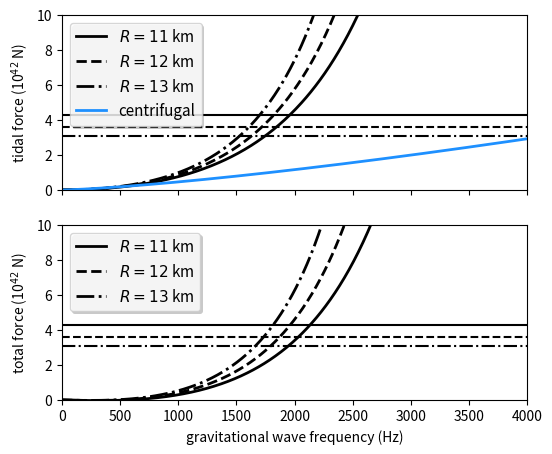

Here is the Python script that generated this plot:
# Imports.
import numpy as np
from numpy import pi
import matplotlib.pyplot as plt
import matplotlib.patheffects as PE
from matplotlib import ticker

# Physical constants.
G = 6.67408e-11  # Newton's constant in m^3 / kg / s
MSun = 1.989e30  # Solar mass in kg
M = 1.4 * MSun   # Mass of each neutron star in this example

# Set array of GW frequency values.
f_GW = np.linspace(1e-4, 4000, 500)

# For each GW frequency, compute the orbital separation in meters
# along with the orbital angular momentum in J*s.
a = ( G * (2*M) / (pi * f_GW)**2 )**(1./3)
L = ( G**2 * M**5 / (2 * pi * f_GW) )**(1./3)

# Compute the binding and tidal forces on a neutron star of radius 11 km.
F_bind_11 = G * M**2 / 11e3**2
F_tide_11 = G * M**2 * ( 1 / (a - 11e3)**2 - 1 / (a + 11e3)**2 )

# Do the same for a neurtron star of radius 12 km.
F_bind_12 = G * M**2 / 12e3**2
F_tide_12 = G * M**2 * ( 1 / (a - 12e3)**2 - 1 / (a + 12e3)**2 )

# And for lucky 13 km.
F_bind_13 = G * M**2 / 13e3**2
F_tide_13 = G * M**2 * ( 1 / (a - 13e3)**2 - 1 / (a + 13e3)**2 )

# Compute the centrifugal force due to orbital motion.
F_c = 2 * L**2 / (M * a**3)

# Construct a figure.
fig = plt.figure( figsize=(6, 5) )

# Plot the tidal and binding forces as a function of frequency.
ax1 = fig.add_subplot(2, 1, 1)
ax1.plot(f_GW, F_tide_11/1e42, 'k', linewidth=2., label='$R = 11$ km')
ax1.plot([0, 4000], [F_bind_11/1e42]*2, 'k')
ax1.plot(f_GW, F_tide_12/1e42, 'k--', linewidth=2., label='$R = 12$ km')
ax1.plot([0, 4000], [F_bind_12/1e42]*2, 'k--')
ax1.plot(f_GW, F_tide_13/1e42, 'k-.', linewidth=2., label='$R = 13$ km')
ax1.plot([0, 4000], [F_bind_13/1e42]*2, 'k-.')
ax1.plot(f_GW, F_c/1e42, 'DodgerBlue', linewidth=2., label='centrifugal')
ax1.set_xlim([0, 4000])
ax1.set_ylim([0, 10])
ax1.set_ylabel('tidal force (10$^{\mathrm{42}}$ N)')
ax1.yaxis.set_major_formatter(ticker.FormatStrFormatter("%d"))
plt.setp(ax1.get_xticklabels(), visible=False)
leg = ax1.legend(loc=2, fontsize=11, fancybox=True)
leg.legendPatch.set_path_effects([PE.withSimplePatchShadow()])

ax2 = fig.add_subplot(2, 1, 2)
ax2.plot(f_GW, F_tide_11/1e42 - F_c/1e42, 'k', linewidth=2., label='$R = 11$ km')
ax2.plot([0, 4000], [F_bind_11/1e42]*2, 'k')
ax2.plot(f_GW, F_tide_12/1e42 - F_c/1e42, 'k--', linewidth=2., label='$R = 12$ km')
ax2.plot([0, 4000], [F_bind_12/1e42]*2, 'k--')
ax2.plot(f_GW, F_tide_13/1e42 - F_c/1e42, 'k-.', linewidth=2., label='$R = 13$ km')
ax2.plot([0, 4000], [F_bind_13/1e42]*2, 'k-.')
ax2.set_xlim([0, 4000])
ax2.set_xlabel('gravitational wave frequency (Hz)')
ax2.xaxis.set_major_formatter(ticker.FormatStrFormatter("%d"))
ax2.set_ylim([0, 10])
ax2.set_ylabel('total force (10$^{\mathrm{42}}$ N)')
ax2.yaxis.set_major_formatter(ticker.FormatStrFormatter("%d"))
leg = ax2.legend(loc=2, fontsize=11, fancybox=True)
leg.legendPatch.set_path_effects([PE.withSimplePatchShadow()])

# Save the figure.
plt.savefig('kepler_centrifugal_force.pdf')
